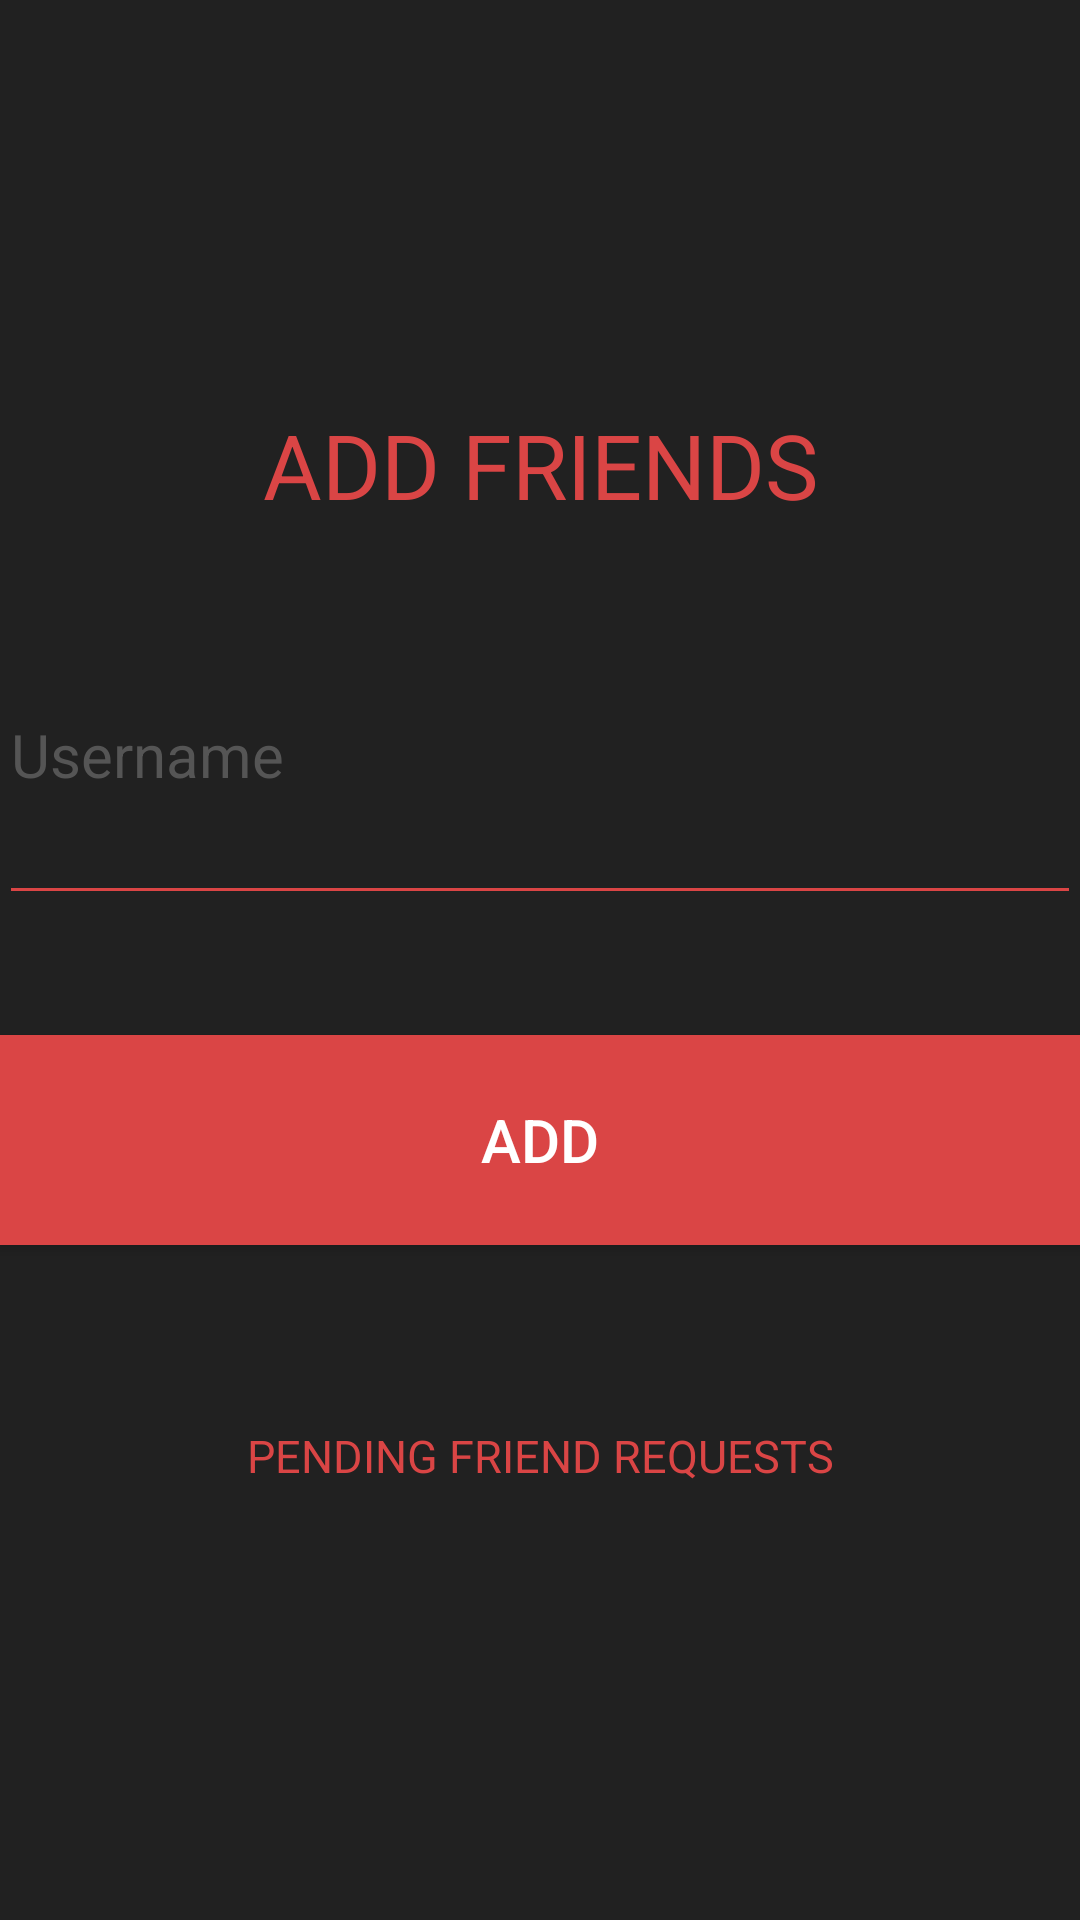

Android layout source for this screen:
<!-- AndroidManifest.xml: application theme AppTheme -->
<!-- res/layout/content_add_friend.xml -->
<?xml version="1.0" encoding="utf-8"?>
<LinearLayout xmlns:android="http://schemas.android.com/apk/res/android"
    xmlns:tools="http://schemas.android.com/tools"
    xmlns:app="http://schemas.android.com/apk/res-auto" android:layout_width="match_parent"
    android:layout_height="match_parent" android:paddingLeft="@dimen/activity_horizontal_margin"
    android:paddingRight="@dimen/activity_horizontal_margin"
    android:paddingTop="@dimen/activity_vertical_margin"
    android:paddingBottom="@dimen/activity_vertical_margin"
    android:background="@color/colorPrimaryDark"
    app:layout_behavior="@string/appbar_scrolling_view_behavior"
    tools:showIn="@layout/activity_add_friend"
    tools:context="in.yuchengl.scoutui.AddFriendActivity">

    <LinearLayout
        android:orientation="vertical"
        android:layout_width="match_parent"
        android:layout_height="wrap_content"
        android:layout_gravity="center_vertical">
        <TextView
            android:layout_width="match_parent"
            android:layout_height="wrap_content"
            android:text="ADD FRIENDS"
            android:textSize="30sp"
            android:layout_marginBottom="20dp"
            android:layout_gravity="top"
            android:textColor="@color/colorPrimary"
            android:textAlignment="center"/>
        <EditText
            android:layout_width="match_parent"
            android:layout_height="110dp"
            android:hint = "Username"
            android:textSize="20sp"
            android:textColor="@color/colorWhite"
            android:textColorHint="@color/colorGrey"
            android:layout_marginBottom="40dp"
            android:id="@+id/add_friend_username"/>
        <Button
            android:layout_width="match_parent"
            android:layout_height="70dp"
            android:background="@color/colorPrimary"
            android:text="Add"
            android:textColor="@color/colorWhite"
            android:textSize="20sp"
            android:id="@+id/addFriendButton"
            android:onClick="AddNewFriend"/>

        <TextView
            android:layout_width="match_parent"
            android:layout_height="wrap_content"
            android:text="PENDING FRIEND REQUESTS"
            android:textSize="15sp"
            android:textColor="@color/colorPrimary"
            android:layout_marginTop="60dp"
            android:layout_marginBottom="10dp"
            android:textAlignment="center"/>
        <ListView
            android:layout_width="match_parent"
            android:layout_height="match_parent"
            android:divider="@color/colorGrey"
            android:dividerHeight="2px"
            android:focusable="true"
            android:id="@+id/pendingFriendList"
            />
    </LinearLayout>

</LinearLayout>
<!-- res/layout/activity_add_friend.xml (included above) -->
<?xml version="1.0" encoding="utf-8"?>
<android.support.design.widget.CoordinatorLayout
    xmlns:android="http://schemas.android.com/apk/res/android"
    xmlns:app="http://schemas.android.com/apk/res-auto"
    xmlns:tools="http://schemas.android.com/tools" android:layout_width="match_parent"
    android:layout_height="match_parent" android:fitsSystemWindows="true"
    tools:context="in.yuchengl.scoutui.AddFriendActivity">

    <android.support.design.widget.AppBarLayout android:layout_height="wrap_content"
        android:layout_width="match_parent" android:theme="@style/AppTheme.AppBarOverlay">

        <android.support.v7.widget.Toolbar android:id="@+id/toolbar"
            android:layout_width="match_parent" android:layout_height="?attr/actionBarSize"
            android:background="?attr/colorPrimary" app:popupTheme="@style/AppTheme.PopupOverlay" />

    </android.support.design.widget.AppBarLayout>

    <include layout="@layout/content_add_friend" />

</android.support.design.widget.CoordinatorLayout>
<!-- resources referenced by this layout -->
<resources>
  <color name="colorGrey">#555555</color>
  <color name="colorPrimary">#DA4545</color>
  <color name="colorPrimaryDark">#212121</color>
  <color name="colorWhite">#FFFFFF</color>
  <style name="AppTheme.AppBarOverlay" parent="ThemeOverlay.AppCompat.Dark.ActionBar">
          <item name="colorControlNormal">@color/colorGrey</item>
          <item name="colorControlActivated">@color/colorPrimary</item>
          <item name="colorControlHighlight">@color/colorWhite</item>
      </style>
  <style name="AppTheme.PopupOverlay" parent="ThemeOverlay.AppCompat.Light" />
  <style name="AppTheme" parent="Theme.AppCompat.Light.DarkActionBar">
          
          <item name="colorPrimary">@color/colorPrimary</item>
          <item name="colorPrimaryDark">@color/colorPrimaryDark</item>
          <item name="colorAccent">@color/colorWhite</item>
          <item name="colorControlNormal">@color/colorPrimary</item>
          <item name="colorControlActivated">@color/colorWhite</item>
          <item name="colorControlHighlight">@color/colorGrey</item>
      </style>
</resources>
